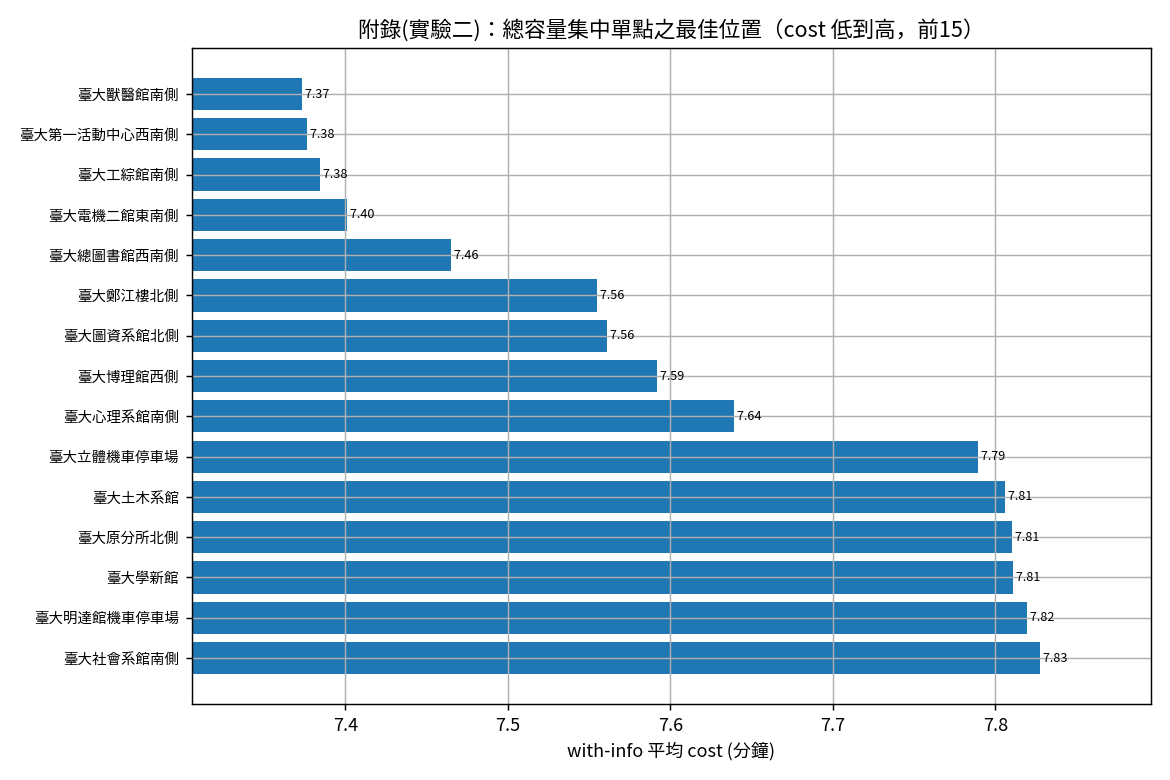

The file beside this chart, header and first rows:
label, dispatch, dispatch_name, mean_without, mean_with, mean_diff, ci_diff, mean_n
cluster, 500119089, 臺大獸醫館南側, 700.4, 442.4, 258, 3.091, 478.2
cluster, 500119075, 臺大第一活動中心西南側, 676.1, 442.6, 233.5, 2.773, 478.2
cluster, 500119052, 臺大工綜館南側, 692.6, 443.1, 249.5, 3.14, 478.2
cluster, 500119085, 臺大電機二館東南側, 681.9, 444.1, 237.8, 3.556, 478.2
cluster, 500119087, 臺大總圖書館西南側, 667.7, 447.9, 219.8, 3.204, 478.2
cluster, 500119084, 臺大鄭江樓北側, 688.1, 453.3, 234.8, 3.468, 478.2
cluster, 500119086, 臺大圖資系館北側, 700.4, 453.7, 246.7, 3.23, 478.2
cluster, 500119076, 臺大博理館西側, 688.2, 455.5, 232.7, 3.196, 478.2
cluster, 500119054, 臺大心理系館南側, 686, 458.3, 227.6, 3.824, 478.2
cluster, 500119051, 臺大立體機車停車場, 696.3, 467.3, 229, 3.274, 478.2
cluster, 500119047, 臺大土木系館, 699.3, 468.3, 230.9, 3.517, 478.2
cluster, 500119072, 臺大原分所北側, 682, 468.6, 213.4, 2.922, 478.2
cluster, 500119095, 臺大學新館, 686.1, 468.6, 217.5, 3.257, 478.2
cluster, 500119064, 臺大明達館機車停車場, 700.4, 469.2, 231.2, 3.566, 478.2
cluster, 500119068, 臺大社會系館南側, 686.5, 469.6, 216.8, 3.707, 478.2
cluster, 500119078, 臺大森林館北側, 696.5, 473.6, 222.8, 3.145, 478.2
cluster, 500119088, 臺大黑森林西側, 688.5, 478.5, 209.9, 2.881, 478.2
cluster, 500119091, 臺大明達館北側(員工宿舍), 700.4, 482.3, 218.1, 3.576, 478.2
cluster, 500119049, 臺大女九舍西南側, 696, 482.6, 213.4, 3.266, 478.2
cluster, 500119071, 臺大計資中心南側, 700.4, 484.7, 215.7, 3.263, 478.2
cluster, 500119067, 臺大社科院西側, 693.1, 485, 208.2, 3.387, 478.2
cluster, 500119050, 臺大小福樓東側, 700.4, 487.2, 213.2, 3.48, 478.2
cluster, 500101034, 臺大動物醫院前, 681.8, 487.4, 194.5, 3.329, 478.2
cluster, 500119083, 臺大新生教室南側, 687.3, 488.4, 198.9, 3.127, 478.2
cluster, 500119043, 臺大男八舍東側, 700.4, 492.8, 207.6, 3.655, 478.2
cluster, 500101033, 臺大男六舍前, 671.1, 495.3, 175.8, 3.761, 478.2
cluster, 500101209, 臺大資訊大樓, 671.8, 498.8, 173, 2.875, 478.2
cluster, 500101032, 臺大男一舍前, 684.8, 501.9, 182.8, 3.716, 478.2
cluster, 500119082, 臺大四號館東北側, 696.8, 502.7, 194.2, 3.324, 478.2
cluster, 500101039, 臺大法人語言訓練中心前, 700.4, 504.1, 196.4, 2.936, 478.2
cluster, 500101038, 臺大社科院圖書館前, 700.4, 504.9, 195.5, 2.969, 478.2
cluster, 500119069, 臺大思亮館東南側, 689.8, 509.9, 179.9, 2.985, 478.2
cluster, 500101036, 臺大萬才館前, 700.4, 515, 185.4, 2.865, 478.2
cluster, 500101037, 臺大國青大樓宿舍前, 700.4, 515.7, 184.7, 2.788, 478.2
cluster, 500119059, 臺大共同教室北側, 691.8, 523.1, 168.7, 3.091, 478.2
cluster, 500119057, 臺大五號館西側, 700.3, 527.8, 172.5, 3.22, 478.2
cluster, 500119060, 臺大共同教室東南側, 674, 530.2, 143.8, 2.752, 478.2
cluster, 500119074, 臺大生命科學館西北側, 700.4, 530.6, 169.8, 3.111, 478.2
cluster, 500119053, 臺大天文數學館南側, 700.4, 535.7, 164.7, 3.153, 478.2
cluster, 500101028, 臺大醫學院附設癌醫中心, 700.4, 538.3, 162.1, 3.034, 478.2
cluster, 500101031, 臺大男七舍前, 695.6, 543.7, 151.9, 3.411, 478.2
cluster, 500101035, 臺大土木研究大樓前, 700.4, 545.3, 155.1, 3.04, 478.2
cluster, 500119061, 臺大鹿鳴堂東側, 700.4, 546.2, 154.2, 3.152, 478.2
cluster, 500119077, 臺大博雅館西側, 697.9, 551.3, 146.6, 2.922, 478.2
cluster, 500119058, 臺大舊體育館西側, 699.3, 552.6, 146.8, 2.897, 478.2
cluster, 500119055, 臺大樂學館東側, 699.4, 553.6, 145.8, 3.005, 478.2
cluster, 500119093, 臺大禮賢樓西側, 697.1, 555.5, 141.6, 2.904, 478.2
cluster, 500119080, 臺大小小福西南側, 700.4, 556.6, 143.8, 2.92, 478.2
cluster, 500119063, 臺大第二行政大樓南側, 699, 558.2, 140.8, 2.779, 478.2
cluster, 500119092, 臺大管理學院一館, 700.4, 558.6, 141.8, 2.864, 478.2
cluster, 500119044, 臺大禮賢樓東南側, 694.7, 561.4, 133.3, 2.639, 478.2
cluster, 500119065, 臺大二號館, 691.7, 562.6, 129.1, 2.96, 478.2
cluster, 500119090, 臺大新體育館東南側, 700.4, 565.2, 135.2, 2.902, 478.2
cluster, 500101030, 臺大永齡生醫工程館, 680.9, 565.4, 115.4, 2.542, 478.2
cluster, 500119070, 臺大椰林小舖, 696.5, 567.6, 128.9, 2.818, 478.2
cluster, 500119066, 臺大凝態館南側, 689.6, 569.3, 120.2, 2.348, 478.2
cluster, 500119056, 臺大農化新館西側, 700.4, 571.1, 129.3, 2.627, 478.2
cluster, 500119062, 臺大公館停車場西北側, 700.4, 572, 128.4, 2.563, 478.2
cluster, 500101029, 臺大環研大樓, 700.4, 577.2, 123.2, 2.862, 478.2
cluster, 500119081, 臺大教研館北側, 700.4, 577.7, 122.7, 2.657, 478.2
... 16 more rows
